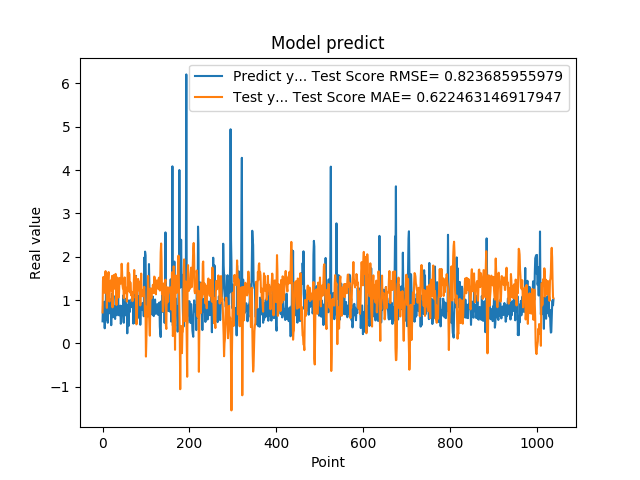

The file beside this chart, header and first rows:
5.082880258560180664e-01, 7.134443512339752047e-01
8.640019893646240234e-01, 1.446878179859382163e+00
8.469420075416564941e-01, 1.532481254976885809e+00
7.976629734039306641e-01, 1.183466678336114075e+00
9.608020186424257592e-01, 1.237359173078644181e+00
3.470349907875061035e-01, 1.164641209596421811e+00
9.546210169792177513e-01, 1.546533836298395137e+00
5.251880288124084473e-01, 1.666828992777163343e+00
1.275226235389709695e+00, 1.379066608099162705e+00
8.723750114440917969e-01, 1.290100151175397558e+00
7.321749925613403320e-01, 8.189234732821960572e-01
7.640249729156494141e-01, 1.266655659489979380e+00
4.752210080623626154e-01, 1.370449250573596567e+00
7.414129972457885742e-01, 1.575886513824850121e+00
1.258002042770385520e+00, 1.645098599441478626e+00
7.274609804153442383e-01, 1.042371458934543638e+00
7.892770171165466309e-01, 9.656848690645297717e-01
6.914690136909484863e-01, 1.356368561701456255e+00
7.093830108642578125e-01, 1.373358748648610295e+00
1.014547944068908691e+00, 1.449873746168242272e+00
4.182830154895783026e-01, 1.220773443277266335e+00
1.002280950546264648e+00, 1.436928311065587494e+00
1.143296003341674805e+00, 1.556143872632433256e+00
6.746559739112854004e-01, 8.306261778429901987e-01
6.009536385536193848e-01, 1.097656683123230170e+00
6.538079977035522461e-01, 1.548426598767141060e+00
7.814120054244995117e-01, 1.577444917221064502e+00
8.469259738922119141e-01, 1.434324317053370601e+00
6.482390165328979492e-01, 1.261970058602420730e+00
5.623700022697448730e-01, 1.358037999497956116e+00
1.099647998809814453e+00, 1.602687042887163349e+00
9.541710019111632191e-01, 1.334511815788984590e+00
6.694499850273132324e-01, 8.861486264937865620e-01
6.464660167694091797e-01, 1.249943570234937074e+00
8.223180174827575684e-01, 1.518026971910773959e+00
8.300920128822326660e-01, 1.413364230134811494e+00
1.067314028739929199e+00, 1.235392679851071929e+00
6.827279925346374512e-01, 1.059004606202700760e+00
6.464239954948425293e-01, 1.147798752110896325e+00
6.881093978881835938e-01, 1.505741840195951031e+00
6.500350236892700195e-01, 1.508601939272309567e+00
8.693690299987792969e-01, 1.497991537117336680e+00
4.518609941005706787e-01, 1.377902883927646149e+00
4.952389895915984552e-01, 1.513021422740769006e+00
6.850870251655578613e-01, 1.836323413139621108e+00
8.653740286827087402e-01, 1.660996643734844902e+00
7.400469779968261719e-01, 1.344606945685979715e+00
8.204330205917358398e-01, 1.266453500900645013e+00
1.108605027198791504e+00, 1.321467818505757341e+00
4.751499891281127930e-01, 1.042291732126843007e+00
9.457899928092955433e-01, 1.313966099985573122e+00
7.877500057220458984e-01, 1.521153598961830555e+00
9.367713332176208496e-01, 1.156878216066682175e+00
6.470239758491516113e-01, 1.191381380310353233e+00
1.029777050018310325e+00, 1.283743393178927050e+00
9.328820109367371716e-01, 1.279018253855020104e+00
7.528370022773742676e-01, 9.646797662613488811e-01
2.307340055704117099e-01, 1.196939638778047321e+00
8.772729635238647461e-01, 1.815565665690188402e+00
7.876309752464294434e-01, 1.850011540981902680e+00
3.992269933223724365e-01, 1.217659510978016391e+00
... 979 more rows
